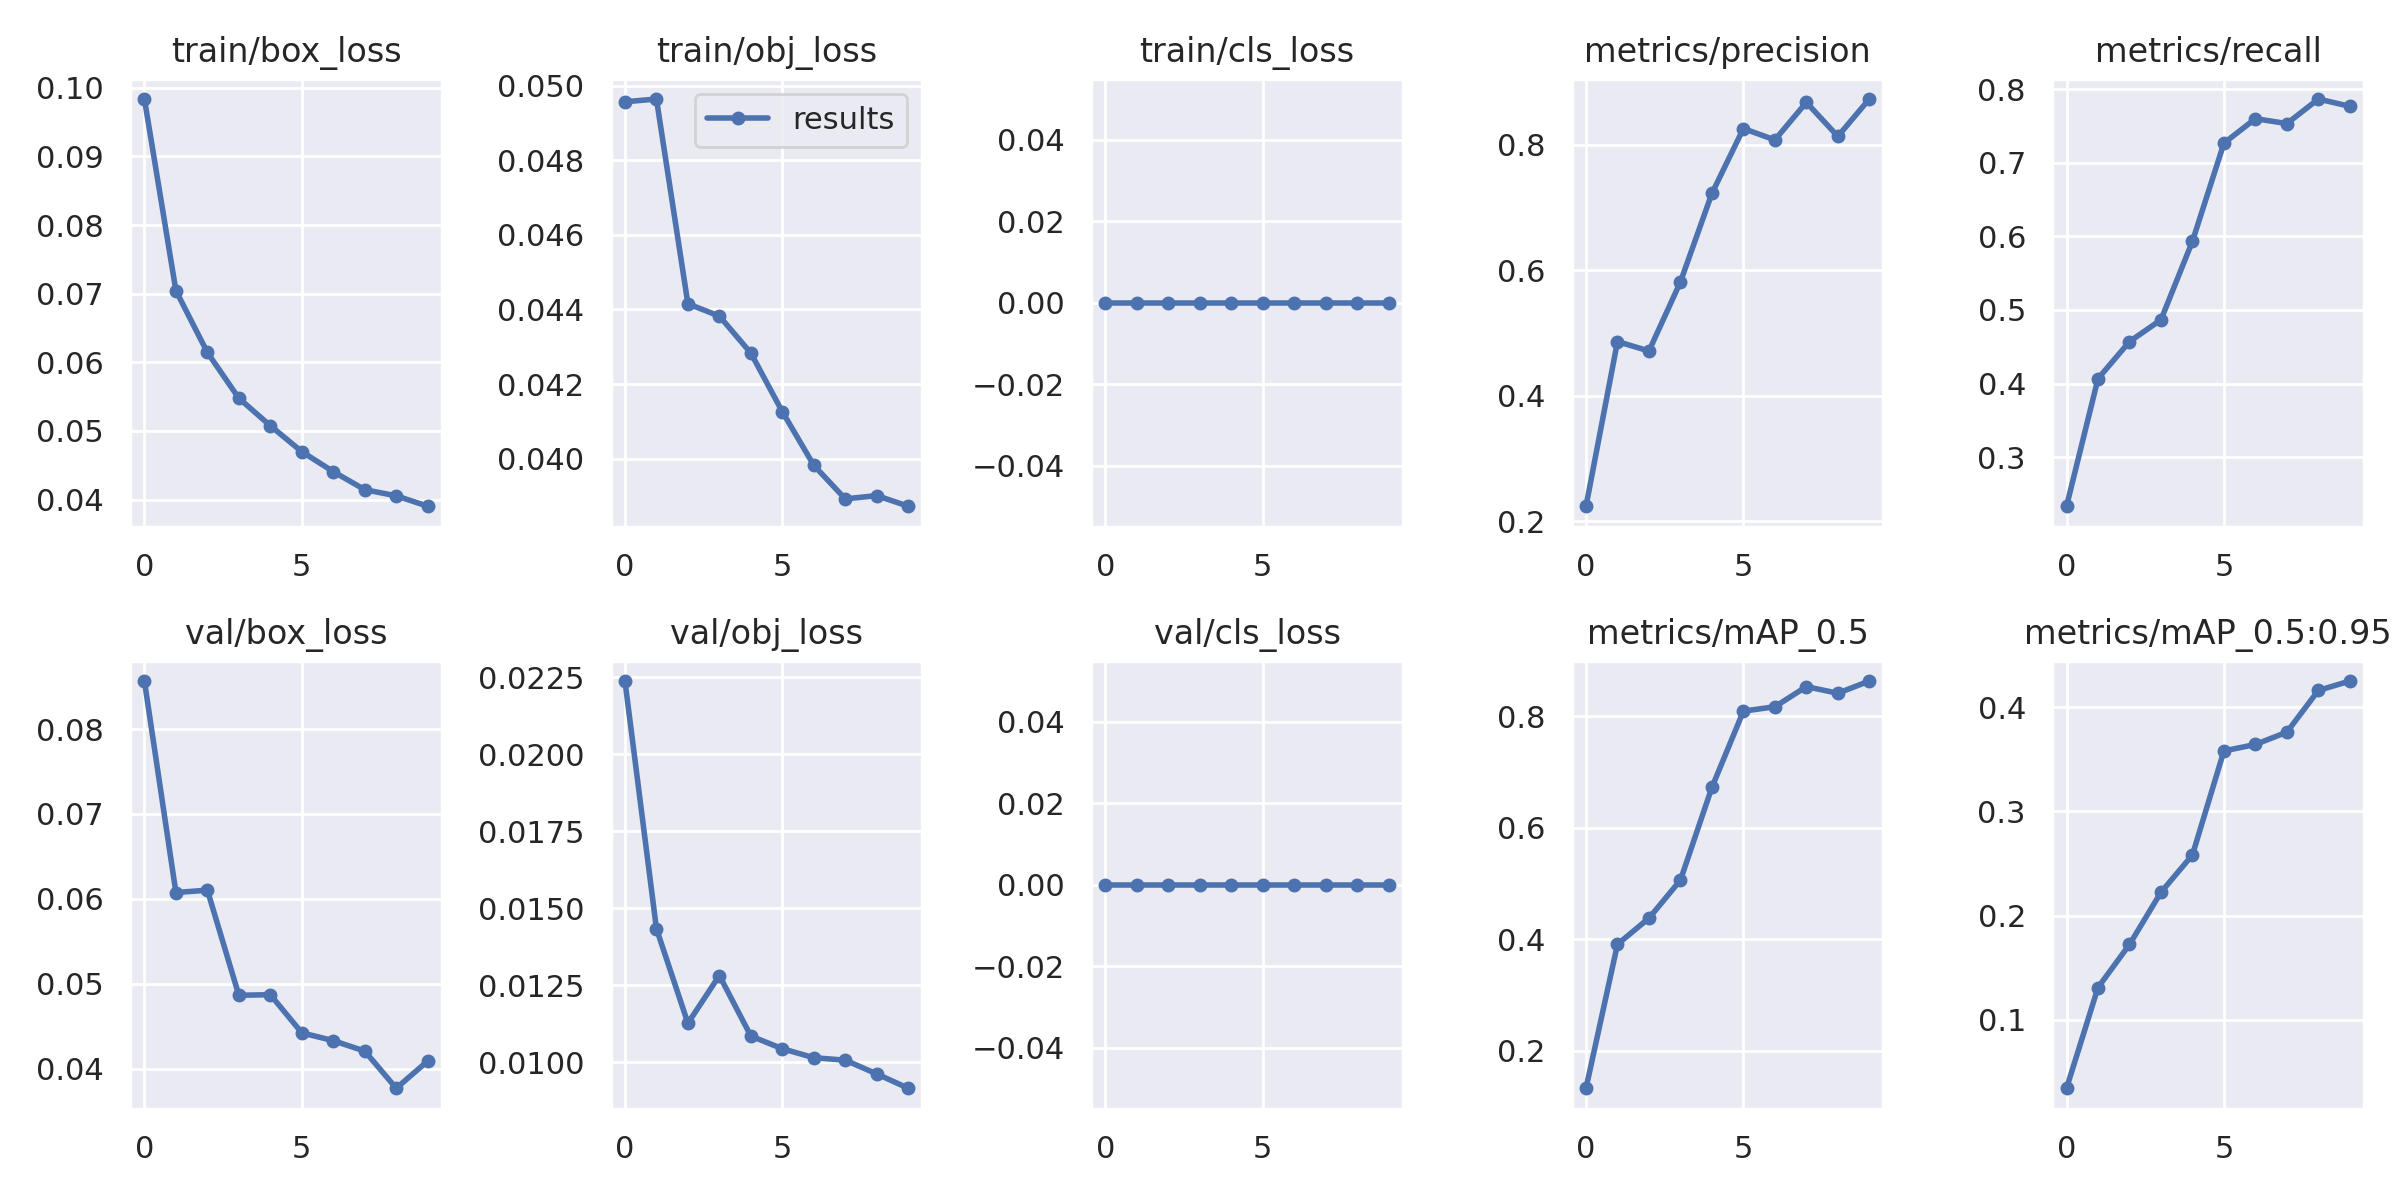

The table this chart was drawn from, first rows:
epoch, train/box_loss, train/obj_loss, train/cls_loss, metrics/precision, metrics/recall, metrics/mAP_0.5, metrics/mAP_0.5:0.95, val/box_loss, val/obj_loss, val/cls_loss, x/lr0, x/lr1, x/lr2
0, 0.09838, 0.04958, 0, 0.2235, 0.2333, 0.1326, 0.03432, 0.08565, 0.02238, 0, 0.07047, 0.003281, 0.003281
1, 0.07045, 0.04965, 0, 0.4861, 0.4067, 0.3909, 0.131, 0.06076, 0.01434, 0, 0.03981, 0.00596, 0.00596
2, 0.06144, 0.04415, 0, 0.471, 0.4571, 0.4378, 0.1723, 0.06103, 0.01127, 0, 0.008499, 0.007978, 0.007978
3, 0.05477, 0.04382, 0, 0.5811, 0.4867, 0.506, 0.2224, 0.04866, 0.01282, 0, 0.00703, 0.00703, 0.00703
4, 0.05076, 0.04283, 0, 0.7222, 0.5933, 0.6724, 0.2582, 0.04873, 0.01085, 0, 0.00703, 0.00703, 0.00703
5, 0.04698, 0.04126, 0, 0.8256, 0.7267, 0.8092, 0.3581, 0.04423, 0.01044, 0, 0.00604, 0.00604, 0.00604
6, 0.04408, 0.03982, 0, 0.8075, 0.76, 0.8171, 0.3643, 0.04332, 0.01015, 0, 0.00505, 0.00505, 0.00505
7, 0.04145, 0.03892, 0, 0.8673, 0.7533, 0.8531, 0.3761, 0.04208, 0.01007, 0, 0.00406, 0.00406, 0.00406
8, 0.04055, 0.039, 0, 0.8132, 0.7867, 0.8413, 0.4161, 0.03771, 0.009622, 0, 0.00307, 0.00307, 0.00307
9, 0.03903, 0.03872, 0, 0.8727, 0.7767, 0.8632, 0.4252, 0.04092, 0.009156, 0, 0.00208, 0.00208, 0.00208
